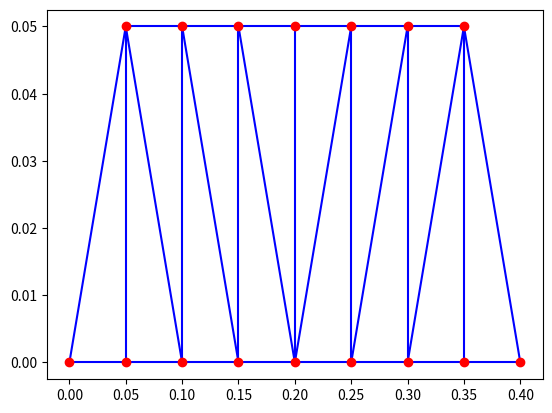

The matplotlib source for this figure:
import numpy as np
import matplotlib.pyplot as plt


class Node:
    def __init__(self, id, x, y, constraints, forces):
        self.id = id
        self.x = x
        self.y = y
        self.constraints = constraints  # indica se o nó é restrito
        self.forces = forces  # forças aplicadas no nó
        # graus de liberdade do nó
        self.dof = [2 * (id - 1), 2 * (id - 1) + 1]


class Element:
    def __init__(self, id, node1, node2, elasticity, area):
        self.id = id
        self.node1 = node1
        self.node2 = node2
        self.elasticity = elasticity
        self.area = area

    def length(self):
        return np.sqrt((self.node2.x - self.node1.x) ** 2 + (self.node2.y - self.node1.y) ** 2)

    def sine(self):
        return (self.node2.y - self.node1.y) / self.length()

    def cosine(self):
        return (self.node2.x - self.node1.x) / self.length()

    def stiffness_matrix(self):
        L = self.length()
        k = self.elasticity * self.area / L

        # montamos a matriz de rigidez do elemento
        c = self.cosine()
        s = self.sine()
        k_element = np.array([[c ** 2, c * s, -c ** 2, -c * s],
                              [c * s, s ** 2, -c * s, -s ** 2],
                              [-c ** 2, -c * s, c ** 2, c * s],
                              [-c * s, -s ** 2, c * s, s ** 2]]) * k

        return k_element


class Truss:
    def __init__(self):
        self.nodes = []
        self.elements = []
        self.yield_stress = 250e6  # Exemplo: tensão de escoamento em Pa
        self.buckling_factor = 1.0  # Exemplo: fator de segurança para flambagem

    def add_node(self, id, x, y, constraints=[False, False], forces=[0, 0]):
        self.nodes.append(Node(id, x, y, constraints, forces))

    def add_element(self, id, node1_id, node2_id, elasticity=200e9, area=6e-5):
        node1 = next(node for node in self.nodes if node.id ==
                     node1_id)  # busca o nó com id node1_id
        node2 = next(node for node in self.nodes if node.id ==
                     node2_id)  # busca o nó com id node2_id
        self.elements.append(
            Element(id, node1, node2, elasticity, area))

    def assemble_global_stiffness_matrix(self):
        dimension = 2 * len(self.nodes)
        k_global = np.zeros((dimension, dimension))

        for element in self.elements:
            k_element = element.stiffness_matrix()
            idx = element.node1.dof + element.node2.dof

            for i in range(4):
                for j in range(4):
                    k_global[idx[i]][idx[j]] += k_element[i][j]

        return k_global

    def apply_constraints(self, k_global, f_global):
        for node in self.nodes:
            if node.constraints[0]:  # restrição no grau de liberdade X
                idx = node.dof[0]
                k_global[idx, :] = 0
                k_global[:, idx] = 0
                k_global[idx, idx] = 1
                f_global[idx] = 0

            if node.constraints[1]:  # restrição no grau de liberdade Y
                idx = node.dof[1]
                k_global[idx, :] = 0
                k_global[:, idx] = 0
                k_global[idx, idx] = 1
                f_global[idx] = 0

        return k_global, f_global

    def solve(self):
        k_global = self.assemble_global_stiffness_matrix()
        f_global = np.array(
            [force for node in self.nodes for force in node.forces])

        print("Matriz de rigidez global antes das restrições:")
        print(k_global)

        k_global, f_global = self.apply_constraints(k_global, f_global)

        print("Matriz de rigidez global após aplicar as restrições:")
        print(k_global)
        print("Vetor de forças global:")
        print(f_global)

        # Usar método de Gauss-Seidel
        u = self.gauss_seidel(k_global, f_global, tol=1e-5, max_iter=1000)
        return u

    def gauss_seidel(self, A, b, tol=1e-5, max_iter=1000):
        x = np.zeros_like(b)
        for _ in range(max_iter):
            x_new = np.copy(x)
            for i in range(A.shape[0]):
                s1 = np.dot(A[i, :i], x_new[:i])
                s2 = np.dot(A[i, i + 1:], x[i + 1:])
                x_new[i] = (b[i] - s1 - s2) / A[i, i]
            if np.linalg.norm(x_new - x, ord=np.inf) < tol:
                break
            x = x_new
        return x

    def post_process(self, u):
        stresses = []
        reactions = []

        for element in self.elements:
            delta_u = u[element.node2.dof] - u[element.node1.dof]
            length_initial = element.length()
            length_final = np.sqrt((element.node2.x + delta_u[0] - element.node1.x) ** 2 +
                                   (element.node2.y + delta_u[1] - element.node1.y) ** 2)
            strain = (length_final - length_initial) / length_initial
            stress = element.elasticity * strain
            stresses.append(stress)

        self.analyze_stresses(stresses)
        return stresses, reactions

    def analyze_stresses(self, stresses):
        for i, stress in enumerate(stresses):
            if abs(stress) > self.yield_stress:
                print(
                    f"Elemento {i + 1} falha por tensão: Stress = {stress:.2e} Pa, Yield Stress = {self.yield_stress:.2e} Pa")

            if stress < 0:  # Sob compressão
                critical_load = (np.pi ** 2 * self.elements[i].elasticity *
                                 self.elements[i].area) / (self.buckling_factor * self.elements[i].length() ** 2)
                if abs(stress) > critical_load:
                    print(
                        f"Elemento {i + 1} falha por flambagem: Stress = {stress:.2e} Pa, Critical Load = {critical_load:.2e} Pa")

    def plot(self, u):
        for element in self.elements:
            x = [element.node1.x, element.node2.x]
            y = [element.node1.y, element.node2.y]
            plt.plot(x, y, 'b')

        for node in self.nodes:
            plt.plot(node.x, node.y, 'ro')

        plt.show()


def main():
    truss = Truss()
    dx = 0.05  # distância entre os nós

    # nós do eixo y = 0 (9 no total)
    truss.add_node(1, 0, 0, constraints=[True, True])
    truss.add_node(2, dx, 0)
    truss.add_node(3, dx * 2, 0)
    truss.add_node(4, dx * 3, 0)
    truss.add_node(5, dx * 4, 0)
    truss.add_node(6, dx * 5, 0)
    truss.add_node(7, dx * 6, 0)
    truss.add_node(8, dx * 7, 0)
    truss.add_node(9, dx * 8, 0, constraints=[False, True])

    # nós do eixo y = 0.05 (7 no total)
    truss.add_node(10, dx, dx)
    truss.add_node(11, dx * 2, dx)
    truss.add_node(12, dx * 3, dx, forces=[0, -100])
    truss.add_node(13, dx * 4, dx, forces=[0, -100])
    truss.add_node(14, dx * 5, dx, forces=[0, -100])
    truss.add_node(15, dx * 6, dx)
    truss.add_node(16, dx * 7, dx)

    # elementos horizontais
    truss.add_element(1, 1, 2)
    truss.add_element(2, 2, 3)
    truss.add_element(3, 3, 4)
    truss.add_element(4, 4, 5)
    truss.add_element(5, 5, 6)
    truss.add_element(6, 6, 7)
    truss.add_element(7, 7, 8)
    truss.add_element(8, 8, 9)
    truss.add_element(9, 10, 11)
    truss.add_element(10, 11, 12)
    truss.add_element(11, 12, 13)
    truss.add_element(12, 13, 14)
    truss.add_element(13, 14, 15)
    truss.add_element(14, 15, 16)

    # elementos verticais
    truss.add_element(15, 2, 10)
    truss.add_element(16, 3, 11)
    truss.add_element(17, 4, 12)
    truss.add_element(18, 5, 13)
    truss.add_element(19, 6, 14)
    truss.add_element(20, 7, 15)
    truss.add_element(21, 8, 16)

    # elementos diagonais
    truss.add_element(22, 1, 10)
    truss.add_element(23, 10, 3)
    truss.add_element(24, 11, 4)
    truss.add_element(25, 12, 5)
    truss.add_element(26, 5, 14)
    truss.add_element(27, 6, 15)
    truss.add_element(28, 7, 16)
    truss.add_element(29, 16, 9)

    u = truss.solve()

    print(f"u = {u}")

    stresses, reactions = truss.post_process(u)

    truss.plot(u)

    return 0


if __name__ == "__main__":
    main()
